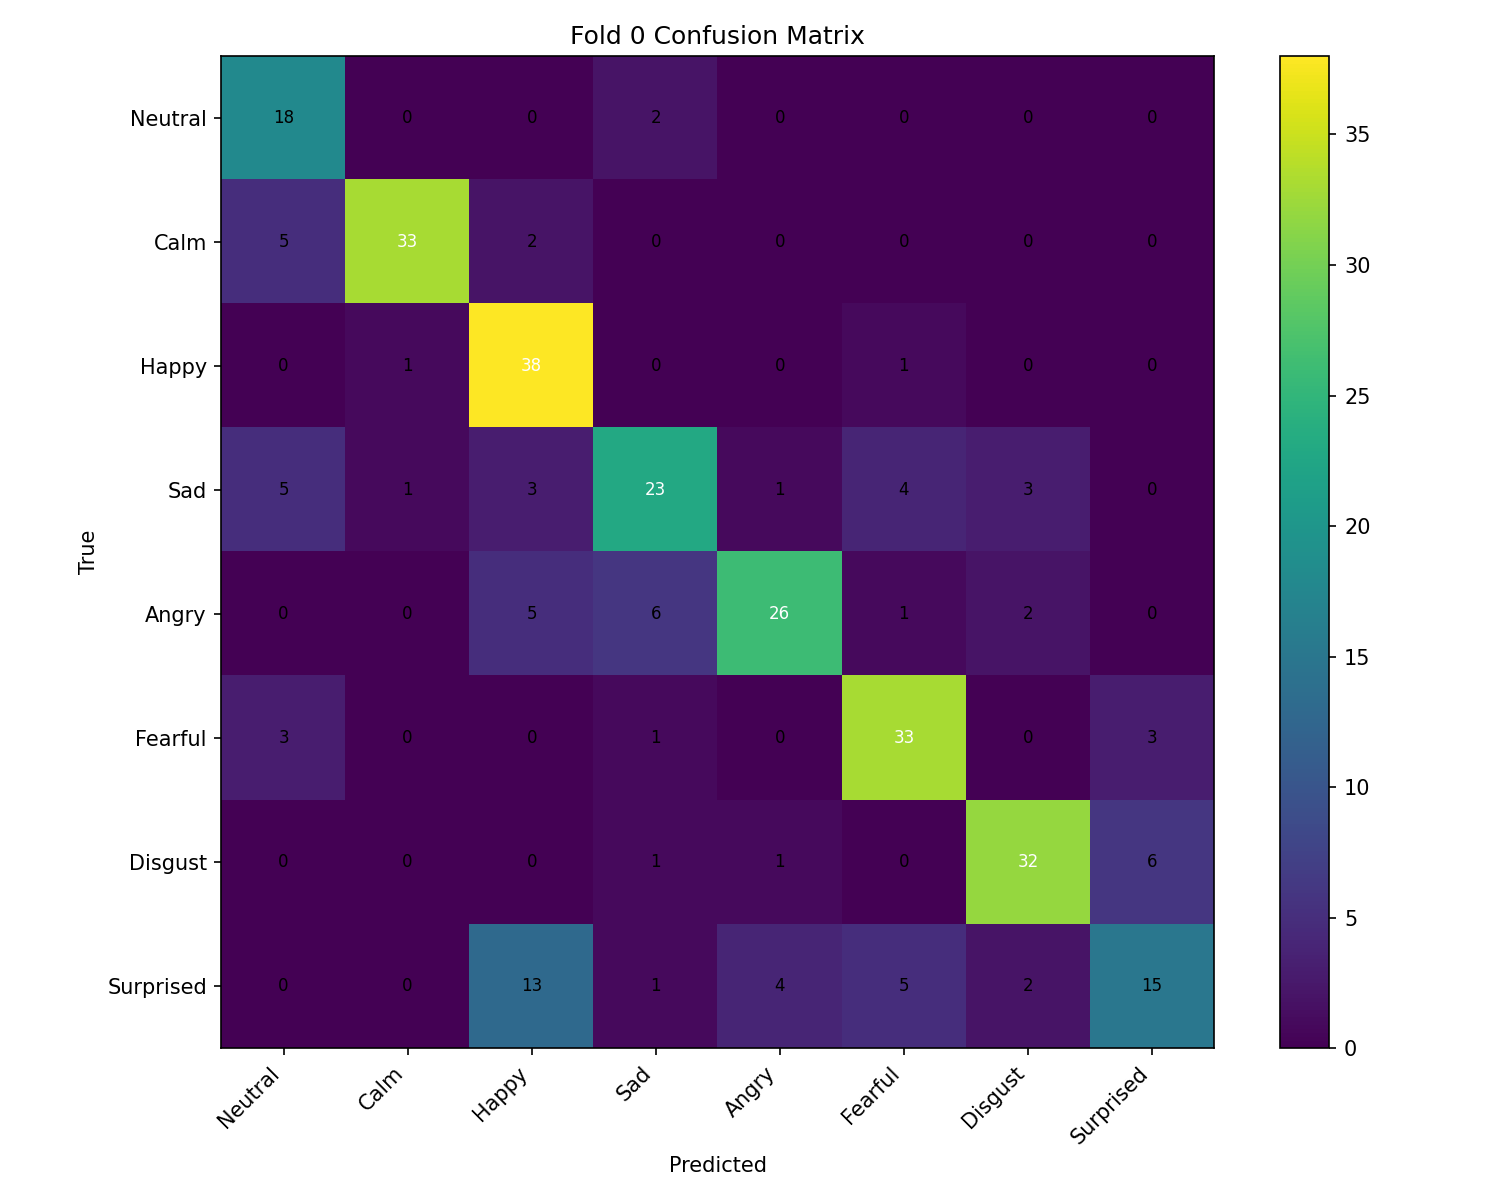

Data behind this chart, as committed beside it:
, Neutral, Calm, Happy, Sad, Angry, Fearful, Disgust, Surprised
Neutral, 18, 0, 0, 2, 0, 0, 0, 0
Calm, 5, 33, 2, 0, 0, 0, 0, 0
Happy, 0, 1, 38, 0, 0, 1, 0, 0
Sad, 5, 1, 3, 23, 1, 4, 3, 0
Angry, 0, 0, 5, 6, 26, 1, 2, 0
Fearful, 3, 0, 0, 1, 0, 33, 0, 3
Disgust, 0, 0, 0, 1, 1, 0, 32, 6
Surprised, 0, 0, 13, 1, 4, 5, 2, 15
